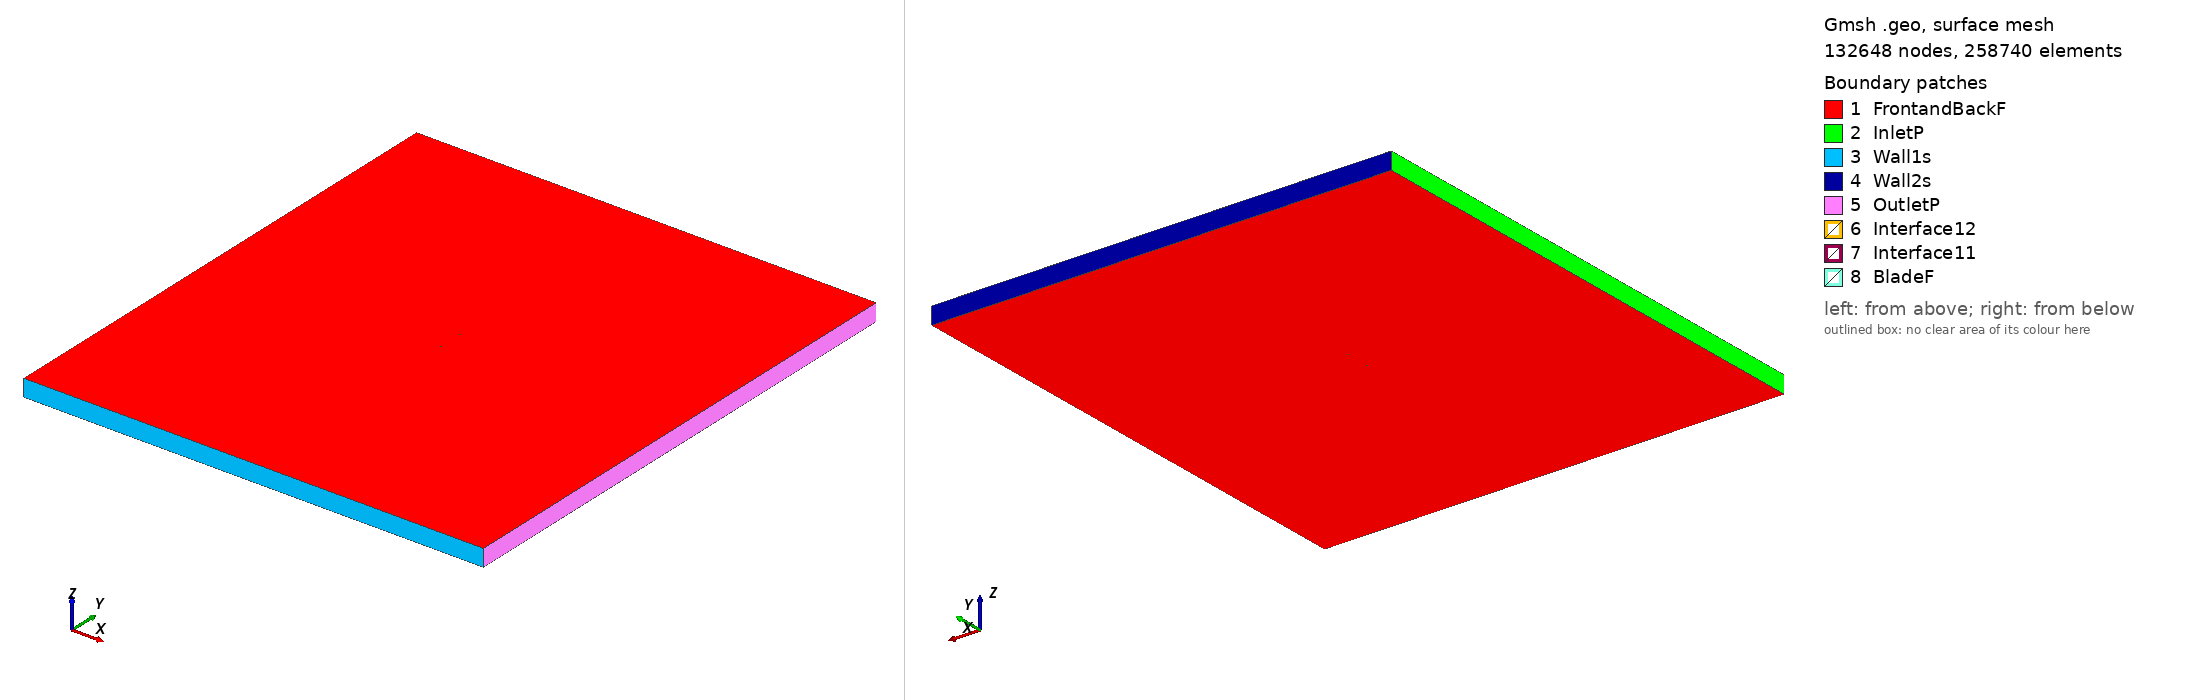

Gmsh geometry script, surface-meshed: 132648 nodes, 258740 surface elements. Boundary patches (legend numbers): 1 FrontandBackF, 2 InletP, 3 Wall1s, 4 Wall2s, 5 OutletP, 6 Interface12, 7 Interface11, 8 BladeF. Left view from above one corner, right view from below the opposite corner. Legend entries are the model's physical surfaces. The drawing asked Gmsh for element sizes between 1% and 20% of the model's largest extent; the script's own settings can give other sizes.

=== e551_tsr2_3.707_aoa_1.9225.geo (drawn) ===
SetFactory("OpenCASCADE");

Point(1) = {0.075015, 0.730645, 0, 1.0};
Point(2) = {0.073269, 0.731116, 0, 1.0};
Point(3) = {0.069162, 0.732245, 0, 1.0};
Point(4) = {0.064305, 0.733572, 0, 1.0};
Point(5) = {0.058789, 0.735074, 0, 1.0};
Point(6) = {0.052713, 0.736721, 0, 1.0};
Point(7) = {0.046179, 0.738468, 0, 1.0};
Point(8) = {0.039280, 0.740265, 0, 1.0};
Point(9) = {0.032108, 0.742057, 0, 1.0};
Point(10) = {0.024748, 0.743785, 0, 1.0};
Point(11) = {0.017279, 0.745394, 0, 1.0};
Point(12) = {0.009776, 0.746835, 0, 1.0};
Point(13) = {0.002305, 0.748059, 0, 1.0};
Point(14) = {-0.005070, 0.749022, 0, 1.0};
Point(15) = {-0.012289, 0.749683, 0, 1.0};
Point(16) = {-0.019322, 0.750000, 0, 1.0};
Point(17) = {-0.026155, 0.749972, 0, 1.0};
Point(18) = {-0.032756, 0.749629, 0, 1.0};
Point(19) = {-0.039075, 0.749012, 0, 1.0};
Point(20) = {-0.045044, 0.748150, 0, 1.0};
Point(21) = {-0.050604, 0.747070, 0, 1.0};
Point(22) = {-0.055698, 0.745795, 0, 1.0};
Point(23) = {-0.060278, 0.744355, 0, 1.0};
Point(24) = {-0.064300, 0.742781, 0, 1.0};
Point(25) = {-0.067725, 0.741109, 0, 1.0};
Point(26) = {-0.070523, 0.739379, 0, 1.0};
Point(27) = {-0.072667, 0.737643, 0, 1.0};
Point(28) = {-0.074131, 0.735962, 0, 1.0};
Point(29) = {-0.074684, 0.734981, 0, 1.0};
Point(30) = {-0.074849, 0.734533, 0, 1.0};
Point(31) = {-0.074919, 0.734250, 0, 1.0};
Point(32) = {-0.074958, 0.733981, 0, 1.0};
Point(33) = {-0.074962, 0.733851, 0, 1.0};
Point(34) = {-0.074958, 0.733729, 0, 1.0};
Point(35) = {-0.074940, 0.733612, 0, 1.0};
Point(36) = {-0.074907, 0.733498, 0, 1.0};
Point(37) = {-0.074858, 0.733381, 0, 1.0};
Point(38) = {-0.074796, 0.733263, 0, 1.0};
Point(39) = {-0.074642, 0.733021, 0, 1.0};
Point(40) = {-0.074445, 0.732773, 0, 1.0};
Point(41) = {-0.074085, 0.732391, 0, 1.0};
Point(42) = {-0.073516, 0.731896, 0, 1.0};
Point(43) = {-0.071458, 0.730560, 0, 1.0};
Point(44) = {-0.068621, 0.729213, 0, 1.0};
Point(45) = {-0.065057, 0.727893, 0, 1.0};
Point(46) = {-0.060811, 0.726622, 0, 1.0};
Point(47) = {-0.055939, 0.725423, 0, 1.0};
Point(48) = {-0.050505, 0.724319, 0, 1.0};
Point(49) = {-0.044590, 0.723336, 0, 1.0};
Point(50) = {-0.038265, 0.722513, 0, 1.0};
Point(51) = {-0.031612, 0.721887, 0, 1.0};
Point(52) = {-0.024715, 0.721535, 0, 1.0};
Point(53) = {-0.017582, 0.721554, 0, 1.0};
Point(54) = {-0.010159, 0.721968, 0, 1.0};
Point(55) = {-0.002407, 0.722714, 0, 1.0};
Point(56) = {0.005649, 0.723664, 0, 1.0};
Point(57) = {0.013911, 0.724708, 0, 1.0};
Point(58) = {0.022263, 0.725766, 0, 1.0};
Point(59) = {0.030575, 0.726763, 0, 1.0};
Point(60) = {0.038711, 0.727641, 0, 1.0};
Point(61) = {0.046523, 0.728355, 0, 1.0};
Point(62) = {0.053862, 0.728876, 0, 1.0};
Point(63) = {0.060575, 0.729193, 0, 1.0};
Point(64) = {0.066524, 0.729319, 0, 1.0};
Point(65) = {0.071579, 0.729285, 0, 1.0};
Point(66) = {0.074965, 0.729177, 0, 1.0};
Point(67) = {-0.075015, -0.730645, 0, 1.0};
Point(68) = {-0.073269, -0.731116, 0, 1.0};
Point(69) = {-0.069162, -0.732245, 0, 1.0};
Point(70) = {-0.064305, -0.733572, 0, 1.0};
Point(71) = {-0.058789, -0.735074, 0, 1.0};
Point(72) = {-0.052713, -0.736721, 0, 1.0};
Point(73) = {-0.046179, -0.738468, 0, 1.0};
Point(74) = {-0.039280, -0.740265, 0, 1.0};
Point(75) = {-0.032108, -0.742057, 0, 1.0};
Point(76) = {-0.024748, -0.743785, 0, 1.0};
Point(77) = {-0.017279, -0.745394, 0, 1.0};
Point(78) = {-0.009776, -0.746835, 0, 1.0};
Point(79) = {-0.002305, -0.748059, 0, 1.0};
Point(80) = {0.005070, -0.749022, 0, 1.0};
Point(81) = {0.012289, -0.749683, 0, 1.0};
Point(82) = {0.019322, -0.750000, 0, 1.0};
Point(83) = {0.026155, -0.749972, 0, 1.0};
Point(84) = {0.032756, -0.749629, 0, 1.0};
Point(85) = {0.039075, -0.749012, 0, 1.0};
Point(86) = {0.045044, -0.748150, 0, 1.0};
Point(87) = {0.050604, -0.747070, 0, 1.0};
Point(88) = {0.055698, -0.745795, 0, 1.0};
Point(89) = {0.060278, -0.744355, 0, 1.0};
Point(90) = {0.064300, -0.742781, 0, 1.0};
Point(91) = {0.067725, -0.741109, 0, 1.0};
Point(92) = {0.070523, -0.739379, 0, 1.0};
Point(93) = {0.072667, -0.737643, 0, 1.0};
Point(94) = {0.074131, -0.735962, 0, 1.0};
Point(95) = {0.074684, -0.734981, 0, 1.0};
Point(96) = {0.074849, -0.734533, 0, 1.0};
Point(97) = {0.074919, -0.734250, 0, 1.0};
Point(98) = {0.074958, -0.733981, 0, 1.0};
Point(99) = {0.074962, -0.733851, 0, 1.0};
Point(100) = {0.074958, -0.733729, 0, 1.0};
Point(101) = {0.074940, -0.733612, 0, 1.0};
Point(102) = {0.074907, -0.733498, 0, 1.0};
Point(103) = {0.074858, -0.733381, 0, 1.0};
Point(104) = {0.074796, -0.733263, 0, 1.0};
Point(105) = {0.074642, -0.733021, 0, 1.0};
Point(106) = {0.074445, -0.732773, 0, 1.0};
Point(107) = {0.074085, -0.732391, 0, 1.0};
Point(108) = {0.073516, -0.731896, 0, 1.0};
Point(109) = {0.071458, -0.730560, 0, 1.0};
Point(110) = {0.068621, -0.729213, 0, 1.0};
Point(111) = {0.065057, -0.727893, 0, 1.0};
Point(112) = {0.060811, -0.726622, 0, 1.0};
Point(113) = {0.055939, -0.725423, 0, 1.0};
Point(114) = {0.050505, -0.724319, 0, 1.0};
Point(115) = {0.044590, -0.723336, 0, 1.0};
Point(116) = {0.038265, -0.722513, 0, 1.0};
Point(117) = {0.031612, -0.721887, 0, 1.0};
Point(118) = {0.024715, -0.721535, 0, 1.0};
Point(119) = {0.017582, -0.721554, 0, 1.0};
Point(120) = {0.010159, -0.721968, 0, 1.0};
Point(121) = {0.002407, -0.722714, 0, 1.0};
Point(122) = {-0.005649, -0.723664, 0, 1.0};
Point(123) = {-0.013911, -0.724708, 0, 1.0};
Point(124) = {-0.022263, -0.725766, 0, 1.0};
Point(125) = {-0.030575, -0.726763, 0, 1.0};
Point(126) = {-0.038711, -0.727641, 0, 1.0};
Point(127) = {-0.046523, -0.728355, 0, 1.0};
Point(128) = {-0.053862, -0.728876, 0, 1.0};
Point(129) = {-0.060575, -0.729193, 0, 1.0};
Point(130) = {-0.066524, -0.729319, 0, 1.0};
Point(131) = {-0.071579, -0.729285, 0, 1.0};
Point(132) = {-0.074965, -0.729177, 0, 1.0};

// Lines: first blade (splines 1-4)
Spline(1) = {1:18};
Spline(2) = {18:50};
Spline(3) = {50:66};
Spline(4) = {66,1};

// Lines: second blade (splines 5-8)
Spline(5) = {67:84};
Spline(6) = {84:116};
Spline(7) = {116:132};
Spline(8) = {132,67};

// Outer domain (points 20001-4 and lines)
Point(133) = {-13.50000000, -15.00000000, 0, 1.0};
Point(134) = {-13.50000000, 15.00000000, 0, 1.0};
Point(135) = {13.50000000, 15.00000000, 0, 1.0};
Point(136) = {13.50000000, -15.00000000, 0, 1.0};
Line(11) = {133, 134};
Line(12) = {134, 135};
Line(13) = {135, 136};
Line(14) = {133, 136};

// Interface (between moving and stationary domain) (circles)
Circle(9) = {0, 0, 0, 0.80000000, 0, 2*Pi};
Circle(10) = {0, 0, 0, 0.80000000, 0, 2*Pi};

// Loops collect Lines/Splines/etc (blade1, blade2, domain, first circle)
Line Loop(1) = {1:4};
Line Loop(2) = {5:8};
Line Loop(3) = {11,12,13,-14};
Line Loop(4) = {9};

// BooleanDifference cuts out the circle/interface from the domain
Plane Surface(1) = {3};
Plane Surface(2) = {4};
BooleanDifference{ Surface{1}; Delete;}{ Surface{2}; Delete;}

// This one cuts out the blades from the inner circle/interface
Line Loop(6) = {10};
Plane Surface(5) = {6};
Plane Surface(6) = {1};
Plane Surface(7) = {2};
BooleanDifference{ Surface{5}; Delete;}{ Surface{6,7}; Delete;}

// extrude to 3rd dimension
Extrude {0, 0, 1} {Surface{1}; Surface{5}; Layers{1}; Recombine;}

// Physical Surfaces are the named boundaries (patches)
Physical Surface("Interface11") = {12};
Physical Surface("Interface12") = {10};

// sides of domain
Physical Surface("InletP") = {6};
Physical Surface("OutletP") = {9};

// top and bottom of domain
Physical Surface("Wall1s") = {7};
Physical Surface("Wall2s") = {8};

// Check FrontandBackF by ensuring there is nothing in the 3rd dimension
Physical Surface("FrontandBackF") = {1,11,5,21};
Physical Surface("BladeF") = {13:20};
Physical Volume("Turbine") = {2};
Physical Volume("Farfield") = {1};

// settings for airfoil boundary layer
Field[1] = BoundaryLayer;
Field[1].EdgesList = {1:8};
Field[1].hwall_n = 1e-3;
Field[1].thickness = 1.5e-2;
Field[1].ratio = 1.05;
Field[1].Quads = 1;
BoundaryLayer Field = 1;

// control points for mesh (blade and interface)
// floor((arc length / 1.5mm)/ 6) -> Transfinite Line
Transfinite Line {1,2,3,5,6,7} = 34 Using Progression 1;
Transfinite Line {4,8} = 2 Using Progression 1;
Transfinite Line {9, 15} = 800 Using Progression 1;

// For more information on gmsh syntax, visit http://gmsh.info/doc/texinfo/gmsh.html
